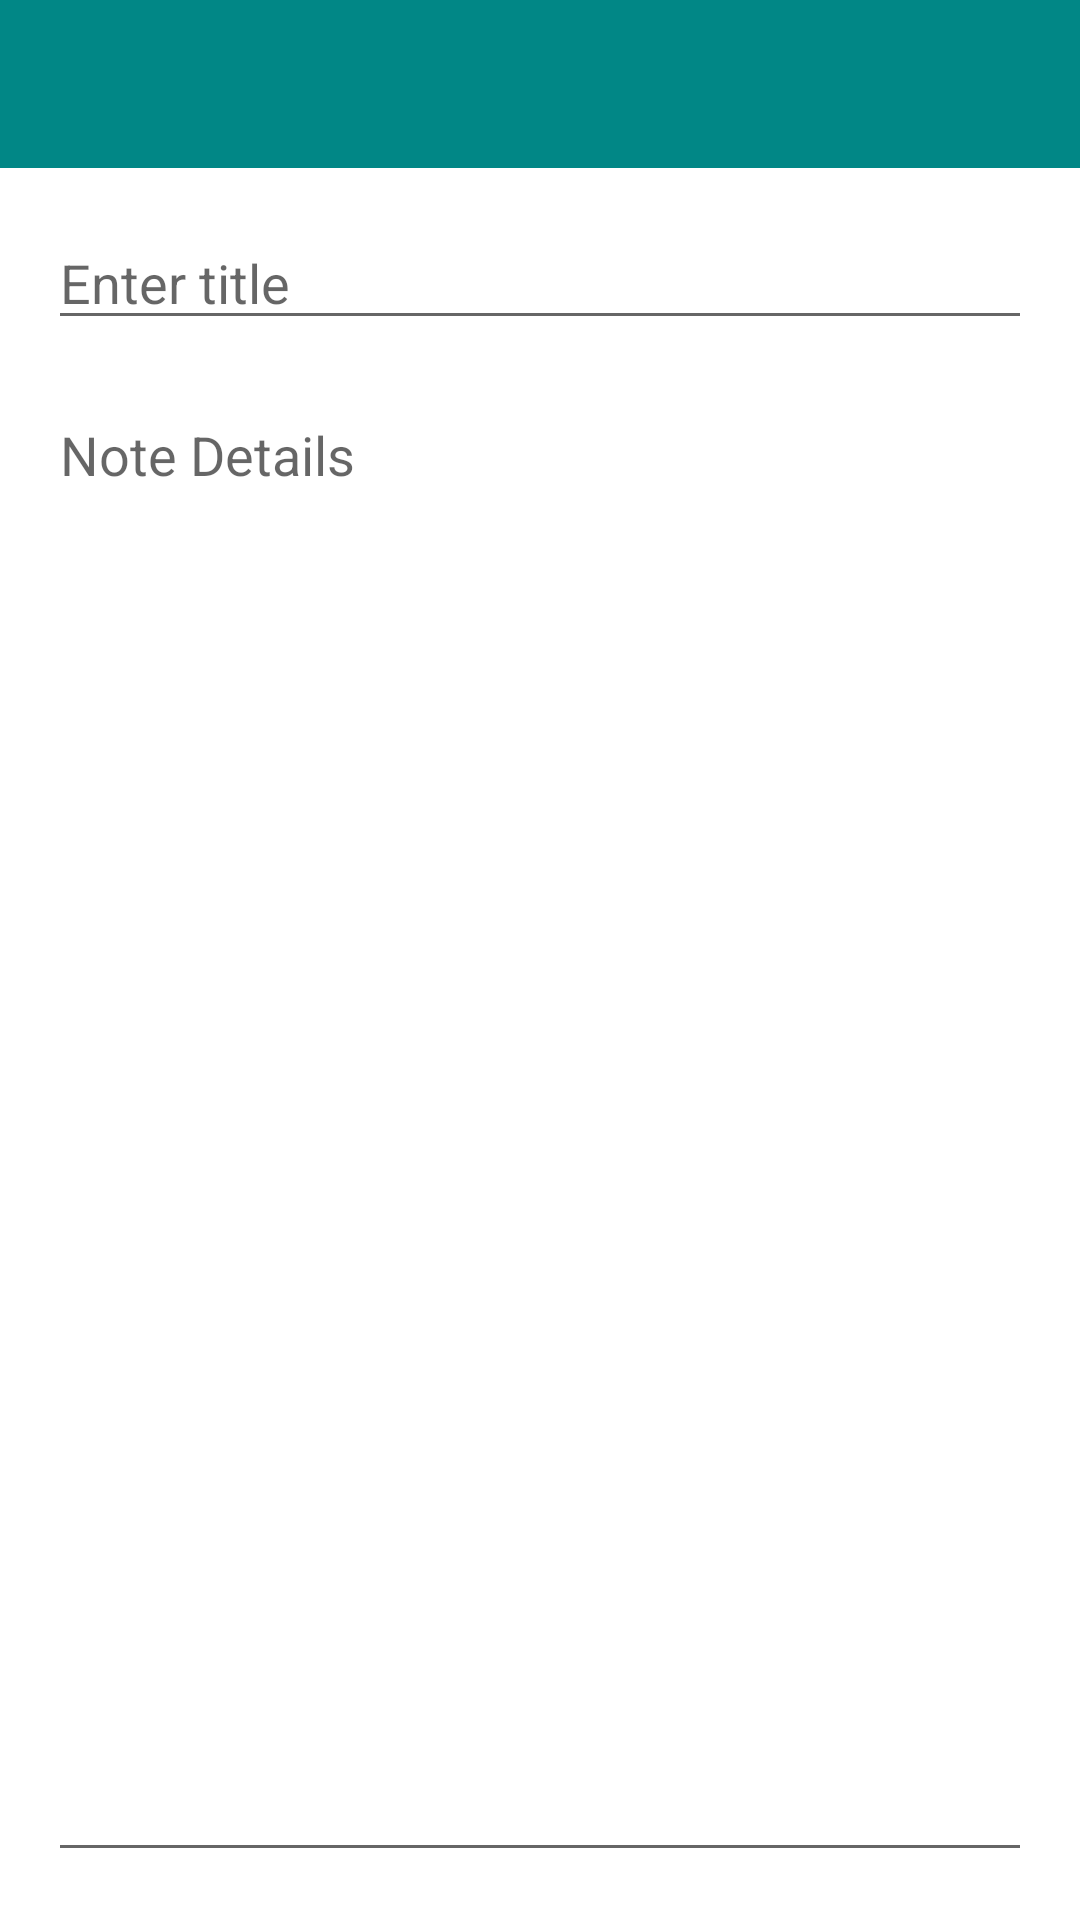

Write the Android layout XML for this screen, with the resource values it uses.
<!-- AndroidManifest.xml: application theme Theme.StickyNotes -->
<!-- res/layout/activity_add_note.xml -->
<?xml version="1.0" encoding="utf-8"?>
<androidx.constraintlayout.widget.ConstraintLayout xmlns:android="http://schemas.android.com/apk/res/android"
    xmlns:app="http://schemas.android.com/apk/res-auto"
    xmlns:tools="http://schemas.android.com/tools"
    android:layout_width="match_parent"
    android:layout_height="match_parent"
    tools:context=".AddNote">

    <androidx.appcompat.widget.Toolbar

        android:id="@+id/toolBar"

        android:layout_width="match_parent"
        android:layout_height="?actionBarSize"
        android:background="#FF018786"
        android:theme="@style/ThemeOverlay.AppCompat.Dark.ActionBar"
        app:layout_constraintEnd_toEndOf="parent"
        app:layout_constraintStart_toStartOf="parent"
        app:layout_constraintTop_toTopOf="parent" />

    <EditText
        android:id="@+id/noteTitle"
        android:layout_width="0dp"
        android:layout_height="wrap_content"
        android:layout_marginStart="16dp"
        android:layout_marginLeft="16dp"
        android:layout_marginTop="16dp"
        android:layout_marginEnd="16dp"
        android:layout_marginRight="16dp"
        android:ems="10"
        android:hint="Enter title"
        android:inputType="textPersonName"
        app:layout_constraintEnd_toEndOf="parent"
        app:layout_constraintStart_toStartOf="parent"
        app:layout_constraintTop_toBottomOf="@+id/toolBar" />

    <EditText
        android:id="@+id/noteDetails"
        android:layout_width="0dp"
        android:layout_height="0dp"
        android:layout_marginStart="16dp"
        android:layout_marginLeft="16dp"
        android:layout_marginTop="16dp"
        android:layout_marginEnd="16dp"
        android:layout_marginRight="16dp"
        android:layout_marginBottom="16dp"
        android:ems="10"
        android:gravity="start|top"
        android:hint="Note Details"
        android:inputType="textMultiLine"
        app:layout_constraintBottom_toBottomOf="parent"
        app:layout_constraintEnd_toEndOf="parent"
        app:layout_constraintStart_toStartOf="parent"
        app:layout_constraintTop_toBottomOf="@+id/noteTitle" />


</androidx.constraintlayout.widget.ConstraintLayout>
<!-- resources referenced by this layout -->
<resources>
  <style name="Theme.StickyNotes" parent="Theme.MaterialComponents.DayNight.NoActionBar">
          
          <item name="colorPrimary">@color/purple_500</item>
          <item name="colorPrimaryVariant">@color/purple_700</item>
          <item name="colorOnPrimary">@color/white</item>
          
          <item name="colorSecondary">@color/teal_200</item>
          <item name="colorSecondaryVariant">@color/teal_700</item>
          <item name="colorOnSecondary">@color/black</item>
          
          <item name="android:statusBarColor" tools:targetApi="l">?attr/colorPrimaryVariant</item>
          
      </style>
  <!-- not gathered from this repository: default colours our renderer supplied (Android Studio template values) -->
  <color name="purple_500">#FF6200EE</color>
  <color name="purple_700">#FF3700B3</color>
  <color name="teal_200">#FF03DAC5</color>
  <color name="teal_700">#FF018786</color>
  <color name="black">#FF000000</color>
  <color name="white">#FFFFFFFF</color>
</resources>
